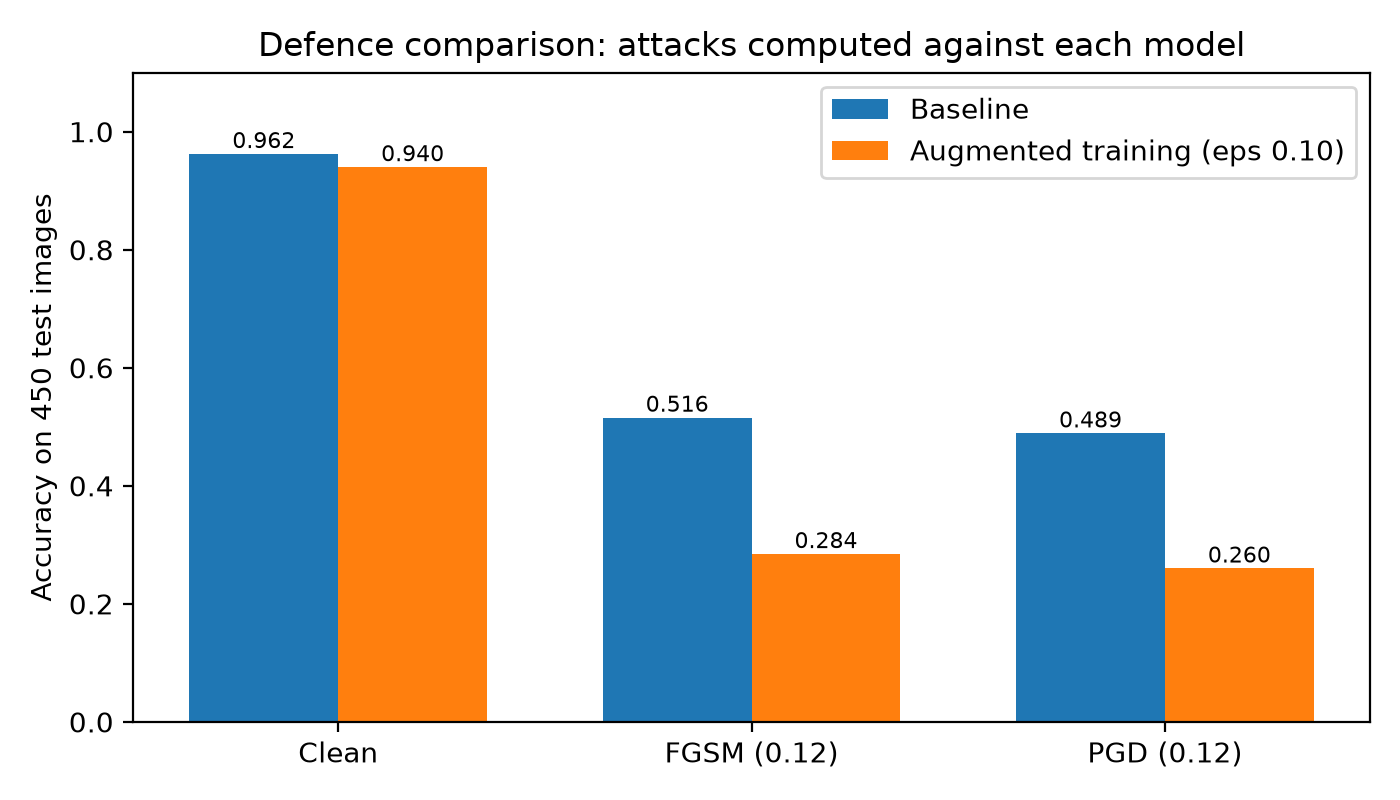

The data file committed next to this chart (first rows):
model, clean, fgsm_eps0.12, pgd_eps0.12
Baseline, 0.9622, 0.5156, 0.4889
Augmented (eps 0.10), 0.94, 0.2844, 0.26
